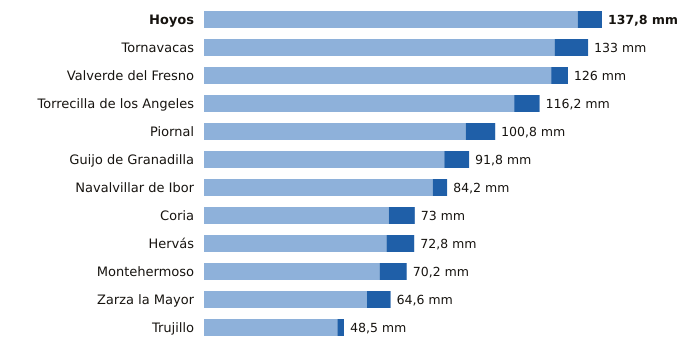

The table this chart was drawn from, first rows:
estacion, provincia, indicativo, mm_6_dias_anteriores, mm_hoy, mm_7_dias, horas_de_hoy
Hoyos, Cáceres, 3536X, 129.4, 8.4, 137.8, 12
Tornavacas, Cáceres, 3514B, 121.4, 11.6, 133.0, 12
Valverde del Fresno, Cáceres, 3547X, 120.2, 5.8, 126.0, 12
Torrecilla de los Angeles, Cáceres, 3531X, 107.4, 8.8, 116.2, 12
Piornal, Cáceres, 3516X, 90.6, 10.2, 100.8, 12
Guijo de Granadilla, Cáceres, 3503, 83.2, 8.6, 91.8, 12
Navalvillar de Ibor, Cáceres, 3386A, 79.2, 5.0, 84.2, 12
Coria, Cáceres, 3526X, 64.0, 9.0, 73.0, 12
Hervás, Cáceres, 3504X, 63.2, 9.6, 72.8, 12
Montehermoso, Cáceres, 3512X, 60.8, 9.4, 70.2, 12
Zarza la Mayor, Cáceres, 3540X, 56.4, 8.2, 64.6, 12
Trujillo, Cáceres, 3463Y, 46.2, 2.3, 48.5, 12
